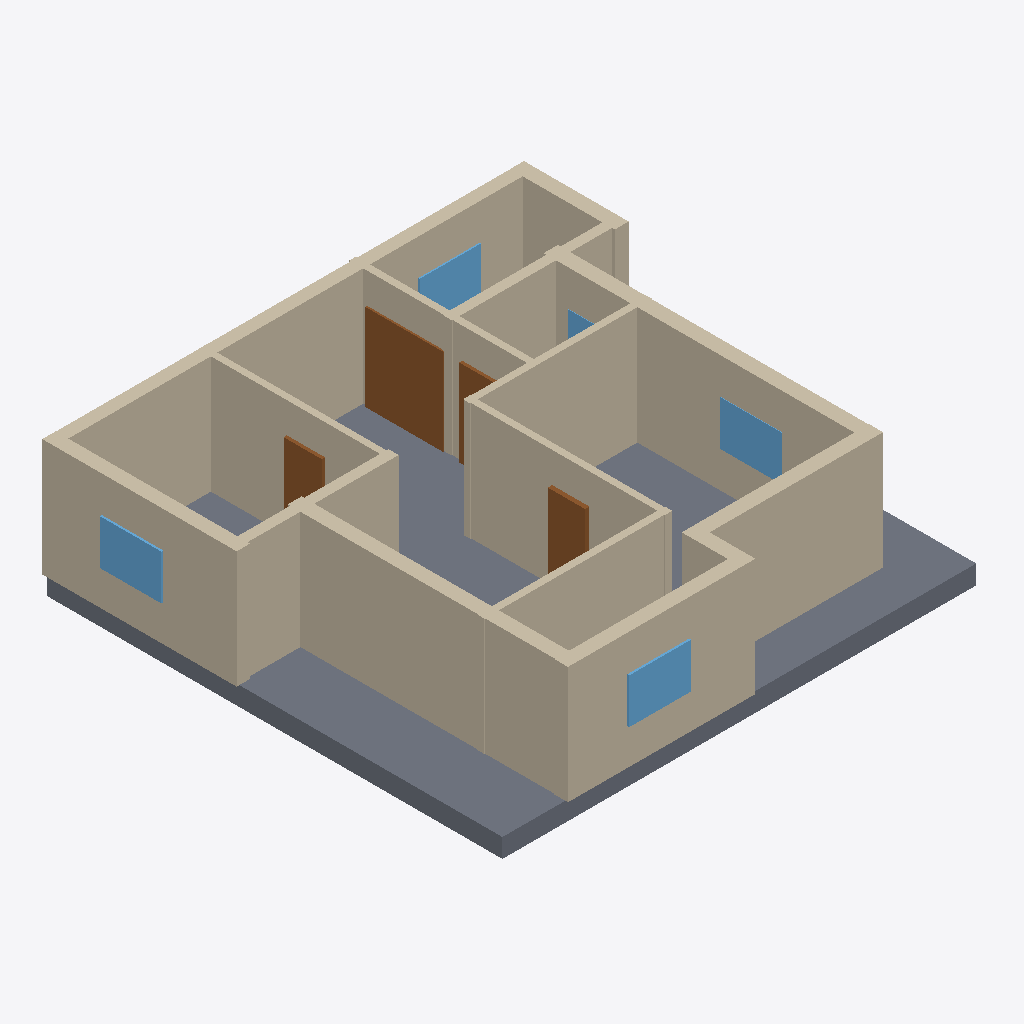
Isometric view of an IFC building model (IFC-SPF (STEP), schema IFC4, length unit millimetre), seen from the south-west, elements coloured by IFC class: 15 walls (beige), 5 windows (light blue), 4 doors (brown), 1 slab (grey).
Extent 12.0 m × 11.5 m × 3.4 m (x, y, z). Elements (26): 15 IfcWall, 5 IfcDoor, 5 IfcWindow, 1 IfcSlab.

HEADER;
FILE_DESCRIPTION(('ViewDefinition[DesignTransferView]'),'2;1');
FILE_NAME('/dev/null','2026-11-14T09:48:54+02:00',(''),(''),'IfcOpenShell 0.9.0.post1','IfcOpenShell 0.9.0.post1','Nobody');
FILE_SCHEMA(('IFC4'));
ENDSEC;
DATA;
#1=IFCPROJECT('1T_vijebL97hqBjBg5CZTZ',$,'plan2ifc',$,$,$,$,(#10),#5);
#12=IFCSITE('0UFGEWypXDThVoe6_YOT5e',$,'Site',$,$,$,$,$,$,$,$,$,$,$);
#13=IFCBUILDING('0ZGaiEuDP1cfNyUv9bMh92',$,'Building',$,$,$,$,$,$,$,$,$);
#14=IFCBUILDINGSTOREY('3sDrjDo6rDVvQ61eTas7cZ',$,'Level 0',$,$,$,$,$,$,$);
#569=IFCSLAB('2J2CIuvTXD2OR9XMHb9_RA',$,'Slab',$,$,#586,#576,$,$);
#18=IFCWALL('2asrZv4$X4$9M0WzD53MgY',$,'Wall',$,$,#40,#29,$,$);
#305=IFCWALL('30L0Qammz5HhaWU9p$wGci',$,'Wall',$,$,#326,#316,$,$);
#261=IFCWALL('1HqxJKmOHCO8qYpEUgzOZ$',$,'Wall',$,$,#282,#272,$,$);
#173=IFCWALL('2PYrDFCq5ApOMPI6SDcOPJ',$,'Wall',$,$,#194,#184,$,$);
#151=IFCWALL('0ErhMXTa5CLg0VDUbywkfP',$,'Wall',$,$,#172,#162,$,$);
#129=IFCWALL('2yIu8NkDHDw9dDuHbAPAjQ',$,'Wall',$,$,#150,#140,$,$);
#283=IFCWALL('2bIQ_MJhb8ZeDtbPLb3ysW',$,'Wall',$,$,#304,#294,$,$);
#63=IFCWALL('333noQb_L028hdao7ztyGI',$,'Wall',$,$,#84,#74,$,$);
#195=IFCWALL('0SR5MnrQDE1xVk3UKw0rop',$,'Wall',$,$,#216,#206,$,$);
#107=IFCWALL('1h74lR5BbFHB0TDBcKkI3h',$,'Wall',$,$,#128,#118,$,$);
#85=IFCWALL('1$FXLNtjHAvvGPWy7pFMyF',$,'Wall',$,$,#106,#96,$,$);
#41=IFCWALL('0kOg4Vvl17gun8goJ_$Dnr',$,'Wall',$,$,#62,#52,$,$);
#371=IFCDOOR('1MSRHQsb5Ap91zWqRbv6iz',$,'Door',$,$,#392,#382,$,$,$,$,$,$);
#217=IFCWALL('2laJqa$EH6chq_nwKSoM1Y',$,'Wall',$,$,#238,#228,$,$);
#239=IFCWALL('3$kXMqStP5NgZYEOJOatkR',$,'Wall',$,$,#260,#250,$,$);
#547=IFCWINDOW('3iGORl3irEjBXAk8L_itr2',$,'Window',$,$,#568,#558,$,$,$,$,$,$);
#481=IFCWINDOW('17eG1XrHD2tv2Y9GMLbsgU',$,'Window',$,$,#502,#492,$,$,$,$,$,$);
#525=IFCWINDOW('3jYfjoSXz3Bh55U3Vf5kFp',$,'Window',$,$,#546,#536,$,$,$,$,$,$);
#437=IFCDOOR('1hdic4yx5BUQaVQ0KjJqI3',$,'Door',$,$,#458,#448,$,$,$,$,$,$);
#459=IFCWINDOW('0FlXgm1svDIPGXyu0H3hBU',$,'Window',$,$,#480,#470,$,$,$,$,$,$);
#393=IFCDOOR('2fIOn8RY5B9gOb2k3FqxdN',$,'Door',$,$,#414,#404,$,$,$,$,$,$);
#327=IFCWALL('38cYOdPS5BZRS3IG2j3gxO',$,'Wall',$,$,#348,#338,$,$);
#415=IFCDOOR('1EbJjqbeH8tuMeG4cn9SSU',$,'Door',$,$,#436,#426,$,$,$,$,$,$);
#503=IFCWINDOW('3kAzbY2NzBVguB1O5bXtsC',$,'Window',$,$,#524,#514,$,$,$,$,$,$);
ENDSEC;
